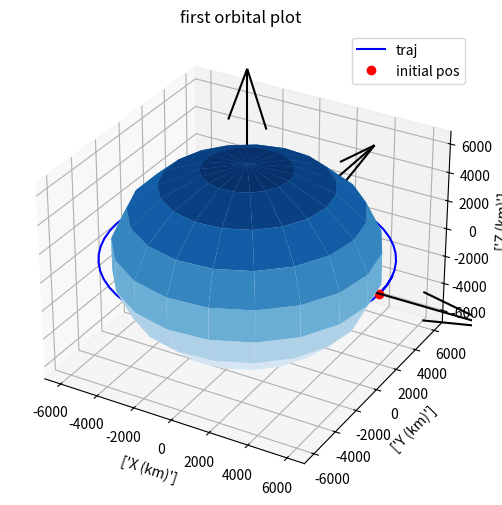

Source code (Python):
import numpy as np
import matplotlib.pyplot as plt
from scipy.integrate import ode
from mpl_toolkits.mplot3d import Axes3D

earth_radius = 6378.0  # km
earth_mu = 398600  # km^3 / s^2


def plot(rs):
    fig = plt.figure(figsize=(18, 6))
    ax = fig.add_subplot(111, projection='3d')

    ax.plot(rs[:, 0], rs[:, 1], rs[:, 2], 'b', label="traj")
    ax.plot([rs[0, 0]], [rs[0, 1]], [rs[0, 2]], 'ro', label="initial pos")

    _u, _v = np.mgrid[0:2*np.pi:20j, 0:np.pi:10j]
    _x = earth_radius*np.cos(_u)*np.sin(_v)
    _y = earth_radius*np.sin(_u)*np.sin(_v)
    _z = earth_radius*np.cos(_v)
    ax.plot_surface(_x, _y, _z, cmap="Blues")

    l = earth_radius * 2

    x, y, z = [[0, 0, 0], [0, 0, 0], [0, 0, 0]]
    u, v, w = [[l, 0, 0], [0, l, 0], [0, 0, l]]

    ax.quiver(x, y, x, u, v, w, color="k")

    max_val = np.max(np.abs(rs))

    ax.set_xlim([-max_val, max_val])
    ax.set_ylim([-max_val, max_val])
    ax.set_zlim([-max_val, max_val])

    ax.set_xlabel(['X (km)'])
    ax.set_ylabel(['Y (km)'])
    ax.set_zlabel(['Z (km)'])

    ax.set_aspect('auto')

    ax.set_title("first orbital plot")

    plt.legend()
    plt.show()


def diffy_q(t, y, mu):
    # unpack state
    rx, ry, rz, vx, vy, v2 = y
    r = np.array([rx, ry, rz])
    norm_r = np.linalg.norm(r)

    ax, ay, az = -r*mu/norm_r**3

    return [vx, vy, v2, ax, ay, az]


if __name__ == '__main__':
    # intial conditions
    r_mag = earth_radius + 500
    v_mag = np.sqrt(earth_mu/r_mag)

    r0 = [r_mag, 0, 0]
    v0 = [0, v_mag, 0]

    tspan = 100 * 60

    dt = 100

    n_steps = int(np.ceil(tspan/dt))

    ys = np.zeros((n_steps, 6))
    ts = np.zeros((n_steps, 1))

    y0 = r0 + v0
    ys[0] = np.array(y0)
    step = 1

    solver = ode(diffy_q)
    solver.set_integrator('lsoda')
    solver.set_initial_value(y0, 0)

    solver.set_f_params(earth_mu)

    while solver.successful() and step < n_steps:
        solver.integrate(solver.t + dt)
        ts[step] = solver.t
        ys[step] = solver.y
        step += 1

    rs = ys[:, :3]

    plot(rs)
